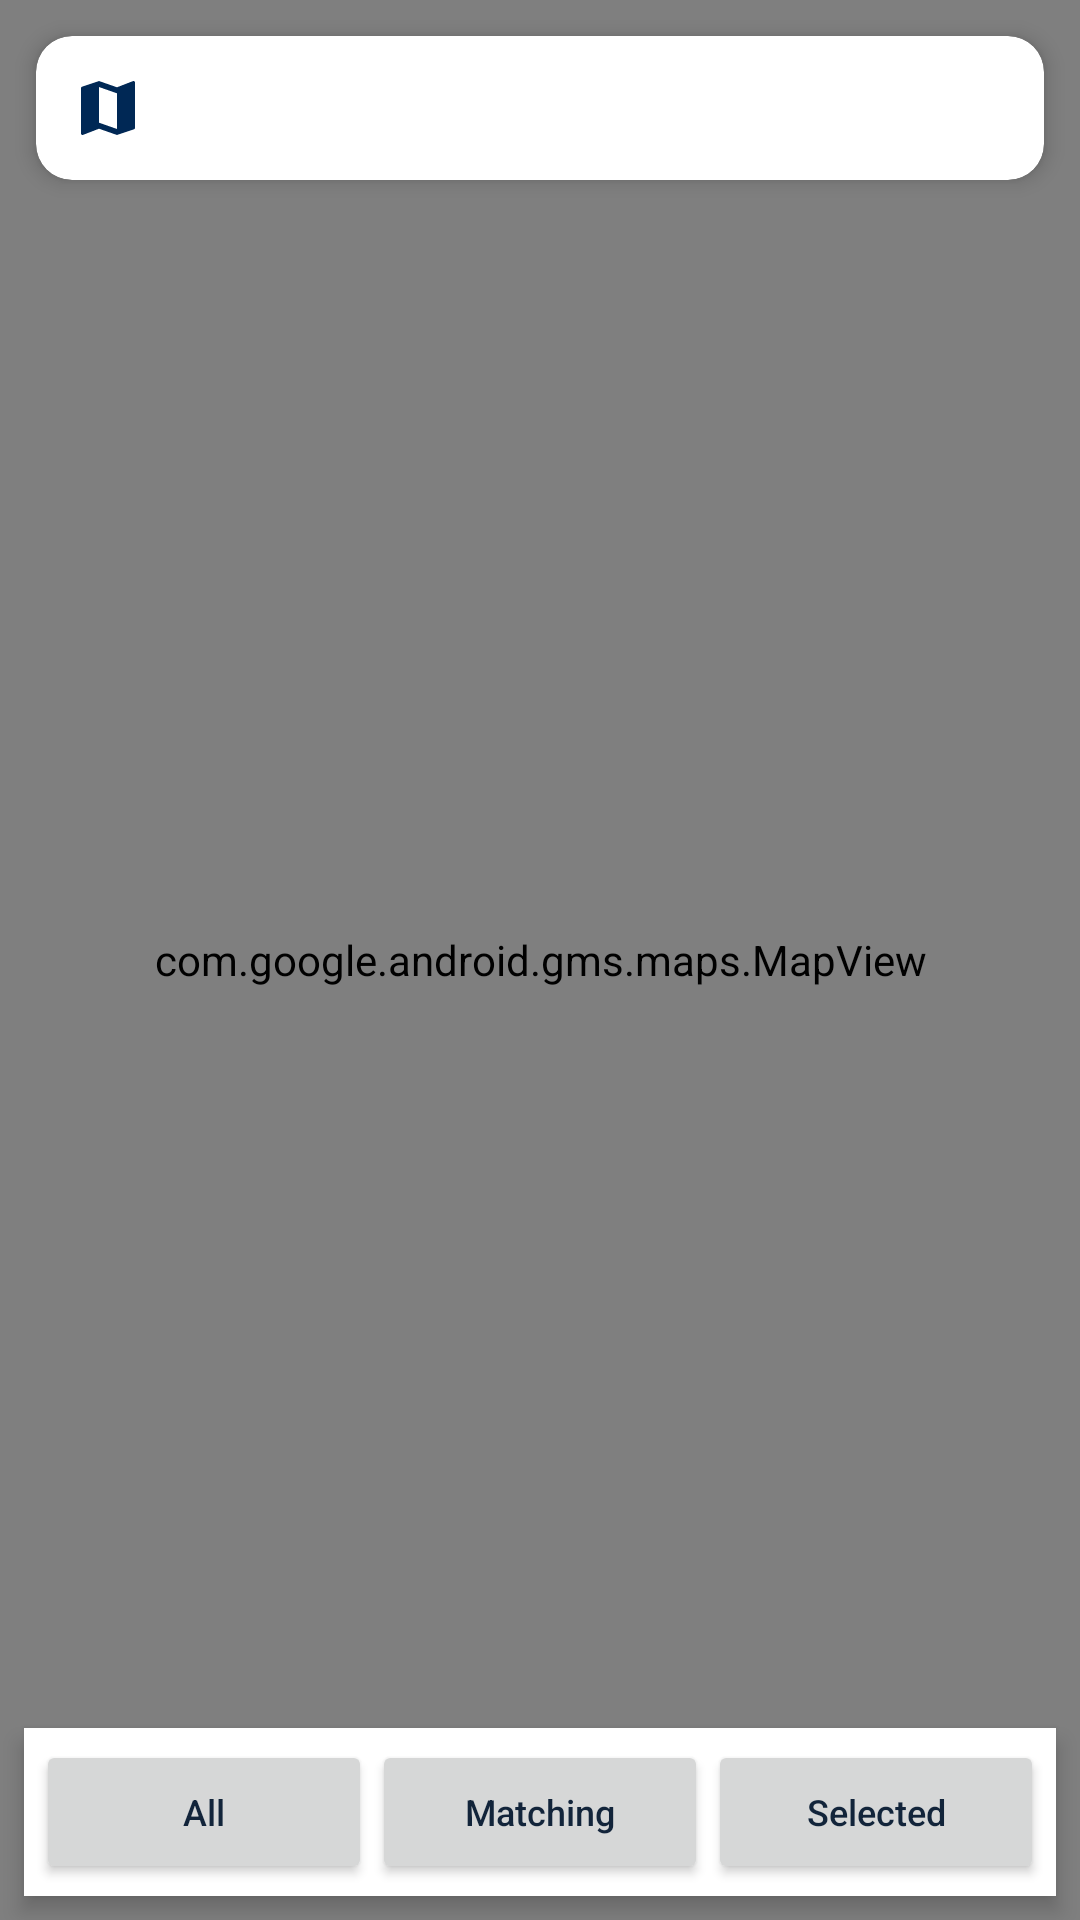

Android layout source for this screen:
<!-- AndroidManifest.xml: application theme Theme.CW1TrafficApp -->
<!-- res/layout/fragment_map.xml -->
<?xml version="1.0" encoding="utf-8"?>
<RelativeLayout
    xmlns:android="http://schemas.android.com/apk/res/android"
    xmlns:app="http://schemas.android.com/apk/res-auto"
    xmlns:tools="http://schemas.android.com/tools"
    android:layout_width="match_parent"
    android:layout_height="match_parent">

    <com.google.android.gms.maps.MapView
        android:id="@+id/mapView"
        android:layout_width="match_parent"
        android:layout_height="match_parent" />

    <androidx.cardview.widget.CardView
        android:layout_width="match_parent"
        android:layout_height="wrap_content"
        android:layout_margin="12dp"
        app:cardBackgroundColor="@color/card_background"
        app:cardCornerRadius="12dp"
        app:cardElevation="4dp">

        <LinearLayout
            android:layout_width="match_parent"
            android:layout_height="wrap_content"
            android:gravity="center_vertical"
            android:orientation="horizontal"
            android:padding="12dp">

            <ImageView
                android:layout_width="24dp"
                android:layout_height="24dp"
                android:contentDescription="Map Icon"
                app:srcCompat="@drawable/ic_nav_map" />

            <TextView
                android:id="@+id/txtMapStatus"
                android:layout_width="0dp"
                android:layout_height="wrap_content"
                android:layout_marginStart="10dp"
                android:layout_weight="1"
                android:textColor="@color/text_primary"
                android:textSize="13sp"
                android:textStyle="bold"
                tools:text="Showing traffic situations on map" />

        </LinearLayout>

    </androidx.cardview.widget.CardView>

    <LinearLayout
        android:id="@+id/layoutMapModes"
        android:layout_width="match_parent"
        android:layout_height="wrap_content"
        android:layout_alignParentBottom="true"
        android:layout_margin="8dp"
        android:background="@color/card_background"
        android:elevation="4dp"
        android:gravity="center"
        android:orientation="horizontal"
        android:padding="4dp">

        <Button
            android:id="@+id/btnMapAll"
            android:layout_width="0dp"
            android:layout_height="wrap_content"
            android:layout_weight="1"
            android:text="All"
            android:textAllCaps="false"
            android:textSize="12sp" />

        <Button
            android:id="@+id/btnMapFiltered"
            android:layout_width="0dp"
            android:layout_height="wrap_content"
            android:layout_weight="1"
            android:text="Matching"
            android:textAllCaps="false"
            android:textSize="12sp" />

        <Button
            android:id="@+id/btnMapSelected"
            android:layout_width="0dp"
            android:layout_height="wrap_content"
            android:layout_weight="1"
            android:text="Selected"
            android:textAllCaps="false"
            android:textSize="12sp" />

    </LinearLayout>

    <LinearLayout
        android:id="@+id/layoutMapFallback"
        android:layout_width="match_parent"
        android:layout_height="wrap_content"
        android:layout_centerInParent="true"
        android:layout_margin="24dp"
        android:background="@drawable/bg_badge_delays"
        android:backgroundTint="@color/white"
        android:elevation="6dp"
        android:orientation="vertical"
        android:padding="20dp"
        android:visibility="gone">

        <ImageView
            android:layout_width="48dp"
            android:layout_height="48dp"
            android:layout_gravity="center_horizontal"
            android:contentDescription="Warning Icon"
            app:srcCompat="@drawable/ic_location" />

        <TextView
            android:layout_width="match_parent"
            android:layout_height="wrap_content"
            android:layout_marginTop="12dp"
            android:gravity="center"
            android:text="Map View Fallback"
            android:textColor="@color/primary_navy"
            android:textSize="18sp"
            android:textStyle="bold" />

        <TextView
            android:id="@+id/txtFallbackDetails"
            android:layout_width="match_parent"
            android:layout_height="wrap_content"
            android:layout_marginTop="8dp"
            android:gravity="center"
            android:textColor="@color/text_secondary"
            android:textSize="13sp"
            tools:text="Google Maps could not be loaded." />

    </LinearLayout>

</RelativeLayout>
<!-- resources referenced by this layout -->
<resources>
  <color name="card_background">#FFFFFF</color>
  <color name="primary_navy">#002855</color>
  <color name="text_primary">#12243A</color>
  <color name="text_secondary">#526176</color>
  <color name="white">#FFFFFFFF</color>
  <!-- drawable bg_badge_delays (drawable) -->
  <?xml version="1.0" encoding="utf-8"?>
  <shape xmlns:android="http://schemas.android.com/apk/res/android"
      android:shape="rectangle">
      <corners android:radius="12dp" />
      <solid android:color="@color/severity_delays_bg" />
  </shape>
  <!-- drawable ic_location (drawable) -->
  <vector xmlns:android="http://schemas.android.com/apk/res/android"
      android:width="24dp"
      android:height="24dp"
      android:viewportWidth="24"
      android:viewportHeight="24">
    <path
        android:fillColor="#475569"
        android:pathData="M12,2C8.13,2 5,5.13 5,9c0,5.25 7,13 7,13s7,-7.75 7,-13c0,-3.87 -3.13,-7 -7,-7zm0,9.5c-1.38,0 -2.5,-1.12 -2.5,-2.5s1.12,-2.5 2.5,-2.5 2.5,1.12 2.5,2.5 -1.12,2.5 -2.5,2.5z"/>
  </vector>
  <!-- drawable ic_nav_map (drawable) -->
  <vector xmlns:android="http://schemas.android.com/apk/res/android"
      android:width="24dp"
      android:height="24dp"
      android:viewportWidth="24"
      android:viewportHeight="24">
    <path
        android:fillColor="#002855"
        android:pathData="M20.5,3l-0.16,0.03L15,5.1 9,3 3.36,4.9c-0.21,0.07 -0.36,0.25 -0.36,0.48V20.5c0,0.28 0.22,0.5 0.5,0.5l0.16,-0.03L9,18.9l6,2.1 5.64,-1.9c0.21,-0.07 0.36,-0.25 0.36,-0.48V3.5c0,-0.28 -0.22,-0.5 -0.5,-0.5zM15,19l-6,-2.11V5l6,2.11V19z"/>
  </vector>
  <style name="Theme.CW1TrafficApp" parent="Base.Theme.CW1TrafficApp" />
  <color name="severity_delays_bg">#FEF3C7</color>
  <style name="Base.Theme.CW1TrafficApp" parent="Theme.Material3.Light.NoActionBar">
          <item name="colorPrimary">@color/primary_navy</item>
          <item name="colorOnPrimary">@color/white</item>
          <item name="colorSecondary">@color/secondary_blue</item>
          <item name="colorOnSecondary">@color/white</item>
          <item name="android:statusBarColor">@color/primary_navy</item>
          <item name="android:windowBackground">@color/app_background</item>
          <item name="colorSurface">@color/card_background</item>
          <item name="colorOnSurface">@color/text_primary</item>
  
          
          <item name="android:textColorPrimary">@color/text_primary</item>
          <item name="android:textColorSecondary">@color/text_secondary</item>
  
          
          <item name="itemActiveIndicatorStyle">@style/Widget.App.BottomNavigationView.ActiveIndicator</item>
      </style>
  <color name="secondary_blue">#005EB8</color>
  <color name="app_background">#F3F6FA</color>
  <style name="Widget.App.BottomNavigationView.ActiveIndicator" parent="Widget.Material3.BottomNavigationView.ActiveIndicator">
          <item name="android:color">#1A005EB8</item>
      </style>
</resources>
